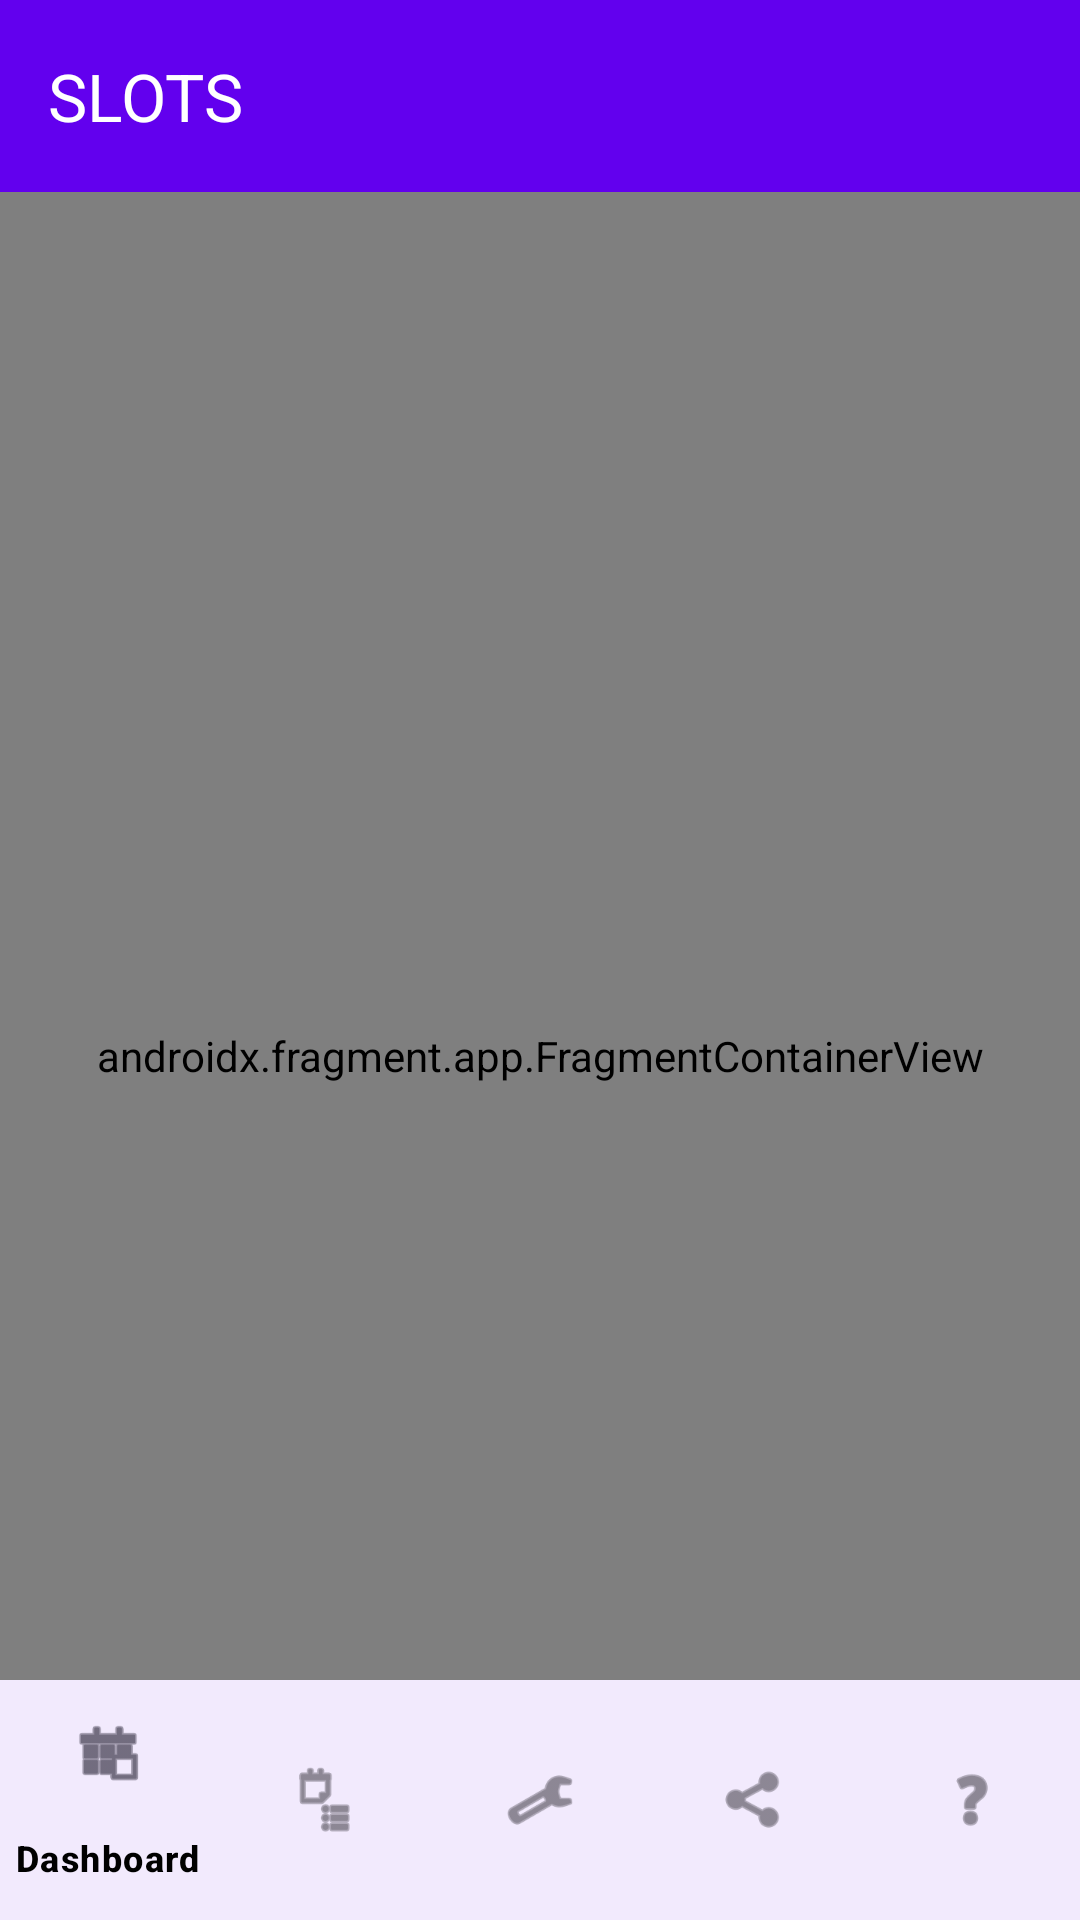

The Android layout XML behind this screen, and the referenced resources:
<!-- AndroidManifest.xml: activity theme Theme.SLOTS -->
<!-- res/layout/activity_main.xml -->
<?xml version="1.0" encoding="utf-8"?>
<androidx.coordinatorlayout.widget.CoordinatorLayout
    xmlns:android="http://schemas.android.com/apk/res/android"
    xmlns:app="http://schemas.android.com/apk/res-auto"
    xmlns:tools="http://schemas.android.com/tools"
    android:layout_width="match_parent"
    android:layout_height="match_parent">

    <com.google.android.material.appbar.AppBarLayout
        android:layout_width="match_parent"
        android:layout_height="wrap_content">

        <com.google.android.material.appbar.MaterialToolbar
            android:id="@+id/toolbar"
            android:layout_width="match_parent"
            android:layout_height="?attr/actionBarSize"
            android:background="?attr/colorPrimary"
            app:title="@string/app_name"
            app:titleTextColor="@color/on_primary" />

    </com.google.android.material.appbar.AppBarLayout>

    <androidx.fragment.app.FragmentContainerView
        android:id="@+id/nav_host_fragment"
        android:name="androidx.navigation.fragment.NavHostFragment"
        android:layout_width="match_parent"
        android:layout_height="match_parent"
        app:defaultNavHost="true"
        app:layout_behavior="@string/appbar_scrolling_view_behavior"
        app:navGraph="@navigation/nav_graph" />

    <com.google.android.material.bottomnavigation.BottomNavigationView
        android:id="@+id/bottom_navigation"
        android:layout_width="match_parent"
        android:layout_height="wrap_content"
        android:layout_gravity="bottom"
        android:background="?attr/colorSurface"
        app:menu="@menu/bottom_nav_menu" />

</androidx.coordinatorlayout.widget.CoordinatorLayout>
<!-- resources referenced by this layout -->
<resources>
  <color name="on_primary">#FFFFFF</color>
  <string name="app_name">SLOTS</string>
  <style name="Theme.SLOTS" parent="Theme.Material3.DayNight.NoActionBar">
          <item name="colorPrimary">@color/primary</item>
          <item name="colorPrimaryVariant">@color/primary_dark</item>
          <item name="colorOnPrimary">@color/on_primary</item>
          <item name="colorSecondary">@color/secondary</item>
          <item name="colorSecondaryVariant">@color/secondary_variant</item>
          <item name="colorOnSecondary">@color/on_secondary</item>
          <item name="android:colorBackground">@color/background</item>
          <item name="colorSurface">@color/surface</item>
          <item name="colorOnSurface">@color/on_surface</item>
          <item name="colorError">@color/error</item>
          <item name="colorOnError">@color/on_error</item>
          <item name="android:statusBarColor">@color/primary_dark</item>
      </style>
  <color name="primary">#6200EE</color>
  <color name="primary_dark">#3700B3</color>
  <color name="secondary">#03DAC5</color>
  <color name="secondary_variant">#018786</color>
  <color name="on_secondary">#000000</color>
  <color name="background">#FAFAFA</color>
  <color name="surface">#FFFFFF</color>
  <color name="on_surface">#000000</color>
  <color name="error">#B00020</color>
  <color name="on_error">#FFFFFF</color>
</resources>
